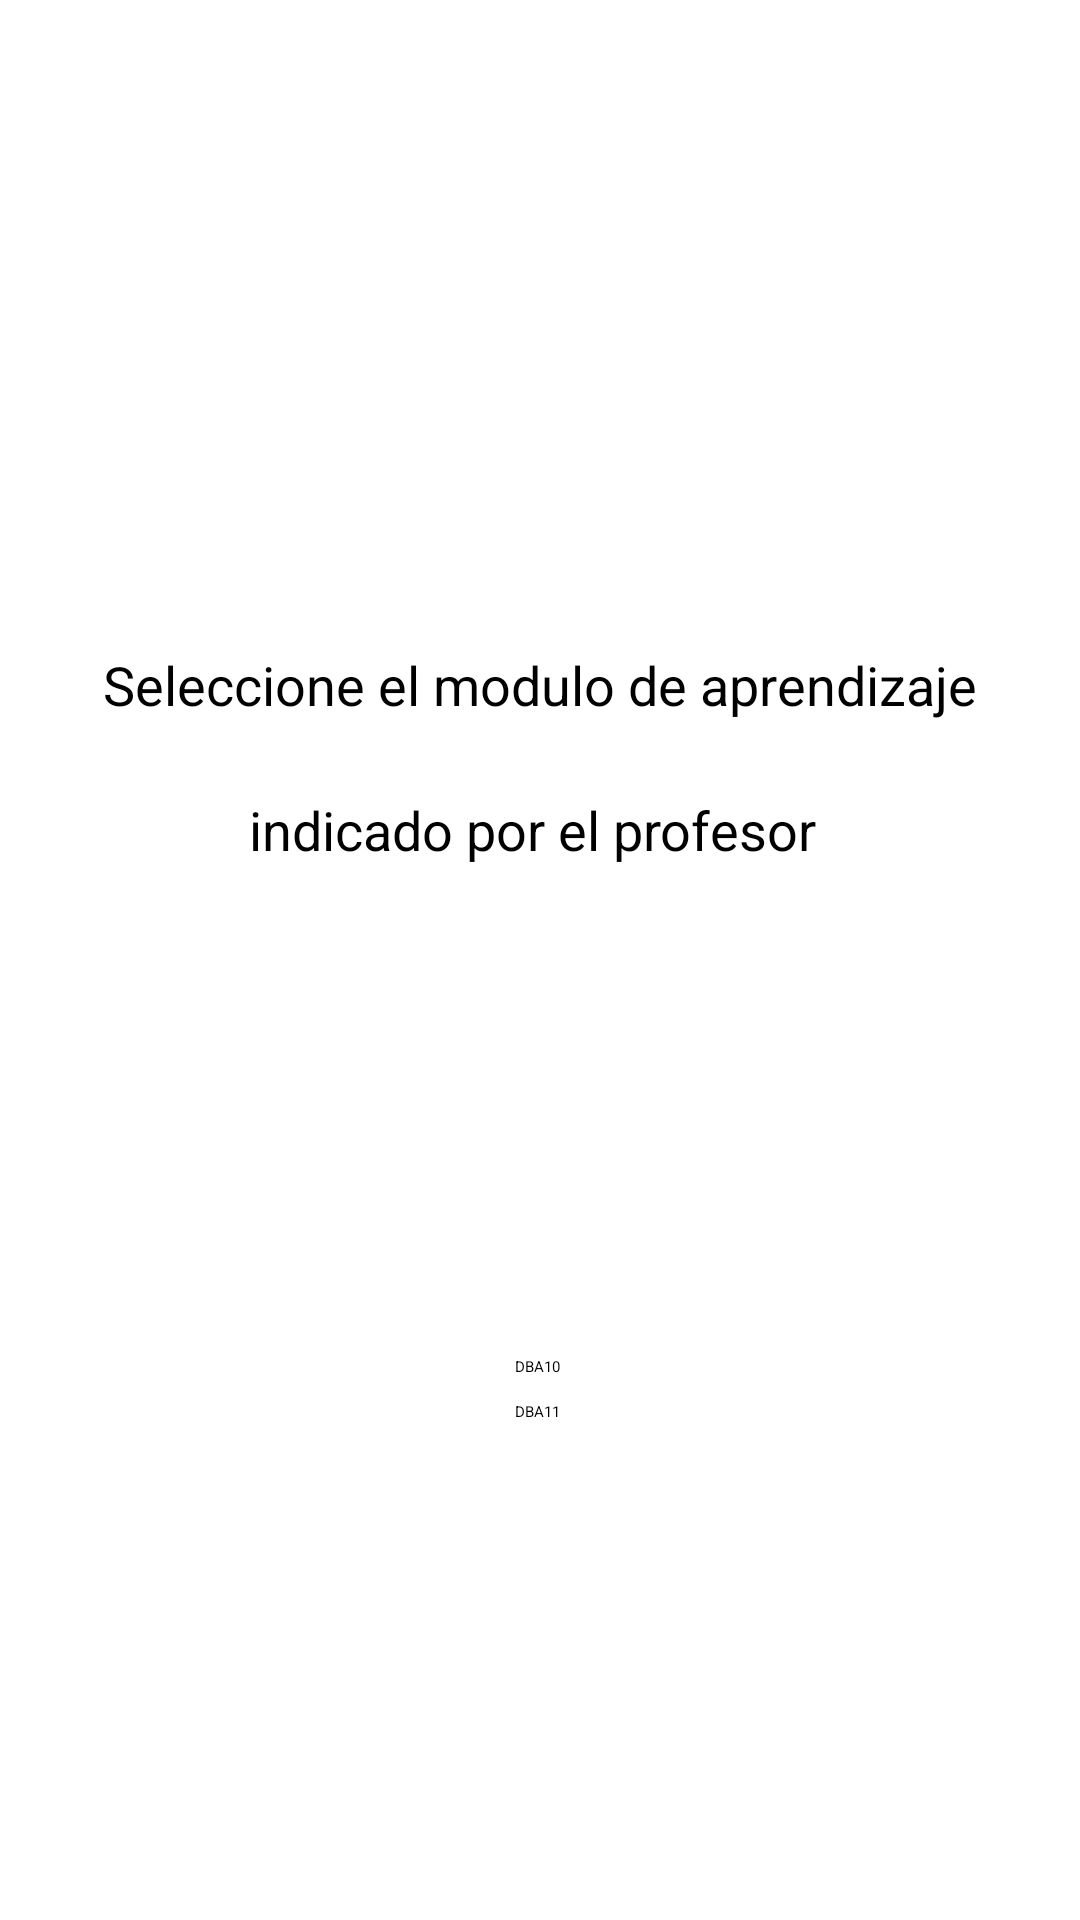

Reconstruct the res/layout file that produces this screen, plus the resources it refers to.
<!-- AndroidManifest.xml: application theme Theme.Tesis -->
<!-- res/layout/activity_main_pensamiento_aleatorio.xml -->
<?xml version="1.0" encoding="utf-8"?>
<androidx.constraintlayout.widget.ConstraintLayout xmlns:android="http://schemas.android.com/apk/res/android"
    xmlns:app="http://schemas.android.com/apk/res-auto"
    xmlns:tools="http://schemas.android.com/tools"
    android:layout_width="match_parent"
    android:layout_height="match_parent"
    tools:context=".MainPensamientoAleatorio">

    <ImageView
        android:id="@+id/imvRegresarPensamientoAleatorio"
        android:layout_width="56dp"
        android:layout_height="88dp"
        android:layout_marginTop="660dp"
        app:layout_constraintEnd_toEndOf="parent"
        app:layout_constraintHorizontal_bias="1.0"
        app:layout_constraintStart_toStartOf="parent"
        app:layout_constraintTop_toTopOf="parent"
        app:srcCompat="@drawable/ic_baseline_keyboard_return_24" />

    <TextView
        android:id="@+id/textView9"
        android:layout_width="wrap_content"
        android:layout_height="wrap_content"
        android:layout_marginTop="216dp"
        android:text="Seleccione el modulo de aprendizaje"
        android:textSize="18sp"
        app:layout_constraintEnd_toEndOf="parent"
        app:layout_constraintStart_toStartOf="parent"
        app:layout_constraintTop_toTopOf="parent" />

    <TextView
        android:id="@+id/textView10"
        android:layout_width="wrap_content"
        android:layout_height="wrap_content"
        android:layout_marginTop="24dp"
        android:text="indicado por el profesor "
        android:textSize="18sp"
        app:layout_constraintEnd_toEndOf="parent"
        app:layout_constraintHorizontal_bias="0.497"
        app:layout_constraintStart_toStartOf="parent"
        app:layout_constraintTop_toBottomOf="@+id/textView9" />

    <Button
        android:id="@+id/btnDba10"
        android:layout_width="wrap_content"
        android:layout_height="wrap_content"
        android:layout_marginTop="452dp"
        android:text="DBA10"
        app:layout_constraintEnd_toEndOf="parent"
        app:layout_constraintHorizontal_bias="0.498"
        app:layout_constraintStart_toStartOf="parent"
        app:layout_constraintTop_toTopOf="parent" />

    <Button
        android:id="@+id/btnDba11"
        android:layout_width="wrap_content"
        android:layout_height="wrap_content"
        android:layout_marginTop="8dp"
        android:text="DBA11"
        app:layout_constraintEnd_toEndOf="parent"
        app:layout_constraintHorizontal_bias="0.498"
        app:layout_constraintStart_toStartOf="parent"
        app:layout_constraintTop_toBottomOf="@+id/btnDba10" />
</androidx.constraintlayout.widget.ConstraintLayout>
<!-- resources referenced by this layout -->
<resources>
  <!-- drawable ic_baseline_keyboard_return_24 (drawable) -->
  <vector android:autoMirrored="true" android:height="24dp"
      android:tint="#6400FF" android:viewportHeight="24"
      android:viewportWidth="24" android:width="24dp" xmlns:android="http://schemas.android.com/apk/res/android">
      <path android:fillColor="@android:color/white" android:pathData="M19,7v4H5.83l3.58,-3.59L8,6l-6,6 6,6 1.41,-1.41L5.83,13H21V7z"/>
  </vector>
</resources>
